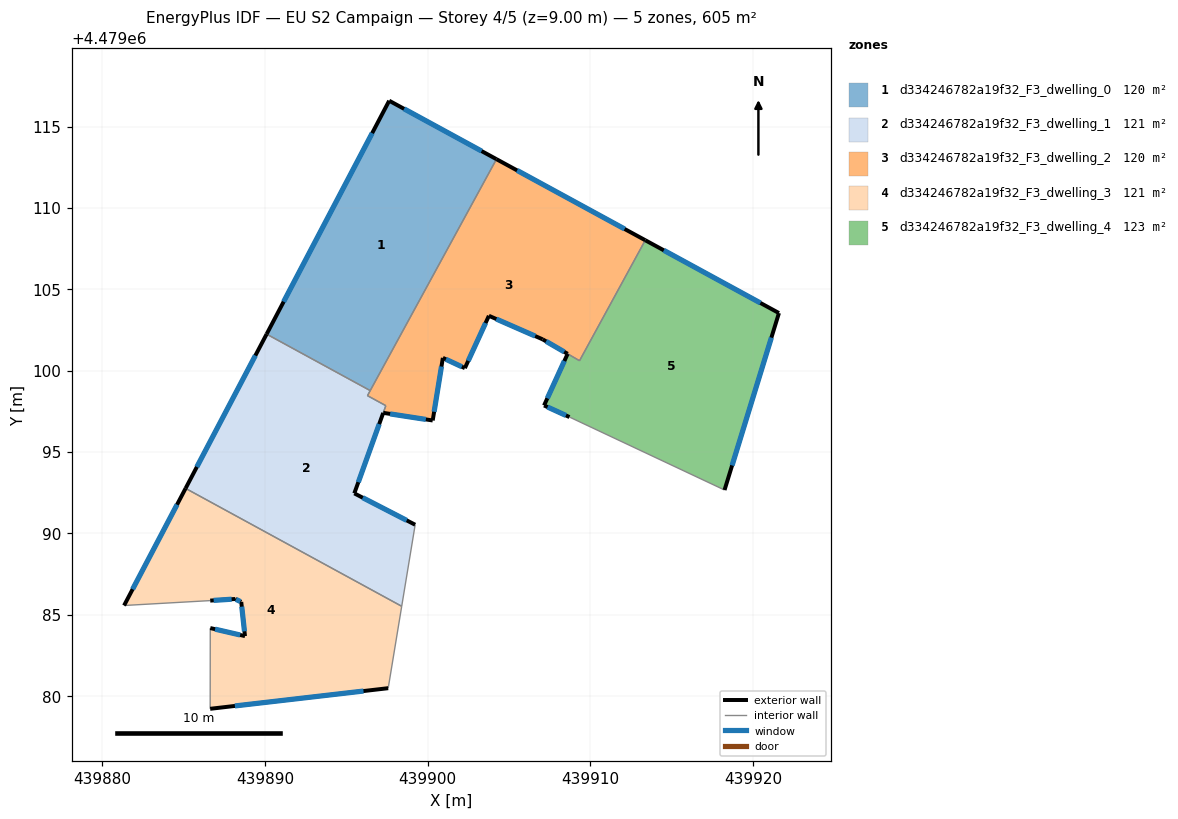
=== STOREY PLAN SPEC (per zone: floor XY polygon, exterior-wall plan segments, windows/doors) ===
zone 1: d334246782a19f32_F3_dwelling_0  (119.5 m²)
  floor: (439904.22, 4479112.99) (439896.46, 4479098.77) (439890.10, 4479102.24) (439897.63, 4479116.58)
  exterior wall: (439897.63, 4479116.58) – (439890.10, 4479102.24)  [16.2 m]
    window: (439896.58, 4479114.59) – (439891.14, 4479104.23)  [25.4 m²]
  exterior wall: (439904.22, 4479112.99) – (439897.63, 4479116.58)  [7.5 m]
    window: (439903.31, 4479113.49) – (439898.54, 4479116.09)  [11.8 m²]
  interior walls: 2
zone 2: d334246782a19f32_F3_dwelling_1  (120.6 m²)
  floor: (439896.46, 4479098.77) (439896.29, 4479098.46) (439897.42, 4479097.85) (439895.49, 4479092.46) (439899.23, 4479090.53) (439898.40, 4479085.52) (439885.12, 4479092.76) (439890.10, 4479102.24)
  exterior wall: (439895.49, 4479092.46) – (439897.26, 4479097.40)  [5.3 m]
    window: (439895.73, 4479093.14) – (439897.02, 4479096.71)  [8.2 m²]
  exterior wall: (439899.23, 4479090.53) – (439895.49, 4479092.46)  [4.2 m]
    window: (439898.71, 4479090.80) – (439896.01, 4479092.19)  [6.6 m²]
  exterior wall: (439890.10, 4479102.24) – (439885.12, 4479092.76)  [10.7 m]
    window: (439889.41, 4479100.93) – (439885.81, 4479094.08)  [16.8 m²]
  interior walls: 6
zone 3: d334246782a19f32_F3_dwelling_2  (120.2 m²)
  floor: (439913.37, 4479108.01) (439909.33, 4479100.61) (439907.06, 4479101.92) (439903.76, 4479103.37) (439902.28, 4479100.15) (439900.93, 4479100.78) (439900.30, 4479096.94) (439897.26, 4479097.41) (439897.42, 4479097.85) (439896.29, 4479098.46) (439904.22, 4479112.99)
  exterior wall: (439913.37, 4479108.01) – (439904.22, 4479112.99)  [10.4 m]
    window: (439912.10, 4479108.70) – (439905.49, 4479112.30)  [16.3 m²]
  exterior wall: (439903.76, 4479103.37) – (439907.06, 4479101.92)  [3.6 m]
    window: (439904.21, 4479103.17) – (439906.60, 4479102.12)  [5.6 m²]
  exterior wall: (439902.28, 4479100.15) – (439903.76, 4479103.37)  [3.5 m]
    window: (439902.48, 4479100.60) – (439903.55, 4479102.92)  [5.5 m²]
  exterior wall: (439900.93, 4479100.78) – (439902.28, 4479100.15)  [1.5 m]
    window: (439901.12, 4479100.70) – (439902.09, 4479100.24)  [2.3 m²]
  exterior wall: (439900.30, 4479096.94) – (439900.93, 4479100.78)  [3.9 m]
    window: (439900.39, 4479097.47) – (439900.84, 4479100.25)  [6.1 m²]
  exterior wall: (439897.26, 4479097.41) – (439900.30, 4479096.94)  [3.1 m]
    window: (439897.69, 4479097.34) – (439899.88, 4479097.00)  [4.8 m²]
  exterior wall: (439907.06, 4479101.92) – (439908.60, 4479101.03)  [1.8 m]
    window: (439907.27, 4479101.80) – (439908.38, 4479101.16)  [2.8 m²]
  interior walls: 6
zone 4: d334246782a19f32_F3_dwelling_3  (121.0 m²)
  floor: (439898.40, 4479085.52) (439897.57, 4479080.49) (439886.63, 4479079.22) (439886.64, 4479084.18) (439888.77, 4479083.69) (439888.54, 4479085.79) (439888.16, 4479085.97) (439886.63, 4479085.87) (439881.34, 4479085.57) (439885.12, 4479092.76)
  exterior wall: (439886.63, 4479085.87) – (439888.16, 4479085.97)  [1.5 m]
    window: (439886.84, 4479085.88) – (439887.95, 4479085.95)  [2.4 m²]
  exterior wall: (439885.12, 4479092.76) – (439881.34, 4479085.57)  [8.1 m]
    window: (439884.59, 4479091.77) – (439881.86, 4479086.57)  [12.7 m²]
  exterior wall: (439886.63, 4479079.22) – (439897.57, 4479080.49)  [11.0 m]
    window: (439888.15, 4479079.39) – (439896.05, 4479080.31)  [17.2 m²]
  exterior wall: (439888.77, 4479083.69) – (439886.64, 4479084.18)  [2.2 m]
    window: (439888.47, 4479083.76) – (439886.93, 4479084.11)  [3.4 m²]
  exterior wall: (439888.54, 4479085.79) – (439888.77, 4479083.69)  [2.1 m]
    window: (439888.57, 4479085.50) – (439888.74, 4479083.98)  [3.3 m²]
  exterior wall: (439888.16, 4479085.97) – (439888.54, 4479085.79)  [0.4 m]
    window: (439888.21, 4479085.94) – (439888.49, 4479085.81)  [0.7 m²]
  interior walls: 4
zone 5: d334246782a19f32_F3_dwelling_4  (123.4 m²)
  floor: (439921.58, 4479103.54) (439918.24, 4479092.66) (439908.71, 4479097.15) (439907.15, 4479097.86) (439908.59, 4479101.03) (439909.33, 4479100.61) (439913.37, 4479108.01)
  exterior wall: (439921.58, 4479103.54) – (439913.37, 4479108.01)  [9.4 m]
    window: (439920.44, 4479104.16) – (439914.51, 4479107.39)  [14.6 m²]
  exterior wall: (439918.24, 4479092.66) – (439921.58, 4479103.54)  [11.4 m]
    window: (439918.70, 4479094.17) – (439921.12, 4479102.03)  [17.8 m²]
  exterior wall: (439907.15, 4479097.86) – (439908.71, 4479097.15)  [1.7 m]
    window: (439907.36, 4479097.76) – (439908.49, 4479097.25)  [2.7 m²]
  exterior wall: (439908.59, 4479101.03) – (439907.15, 4479097.86)  [3.5 m]
    window: (439908.39, 4479100.59) – (439907.35, 4479098.30)  [5.5 m²]
  interior walls: 3

=== DERIVED (storey summary) ===
Building: EU S2 Campaign
Storey: 4 of 5  (floor level z = 9.00 m)
Storey gross floor area: 604.8 m²
Zones on this storey: 5
  - d334246782a19f32_F3_dwelling_0: floor 119.5 m²; exterior wall 23.7 m (71.1 m²); 2 window(s) 37.1 m²; WWR 52.2%
  - d334246782a19f32_F3_dwelling_1: floor 120.6 m²; exterior wall 20.2 m (60.5 m²); 3 window(s) 31.6 m²; WWR 52.2%
  - d334246782a19f32_F3_dwelling_2: floor 120.2 m²; exterior wall 27.8 m (83.4 m²); 7 window(s) 43.5 m²; WWR 52.2%
  - d334246782a19f32_F3_dwelling_3: floor 121.0 m²; exterior wall 25.4 m (76.2 m²); 6 window(s) 39.8 m²; WWR 52.2%
  - d334246782a19f32_F3_dwelling_4: floor 123.4 m²; exterior wall 25.9 m (77.8 m²); 4 window(s) 40.6 m²; WWR 52.2%
Zone adjacency (shared interzone walls):
  - d334246782a19f32_F3_dwelling_0 ↔ d334246782a19f32_F3_dwelling_1
  - d334246782a19f32_F3_dwelling_0 ↔ d334246782a19f32_F3_dwelling_2
  - d334246782a19f32_F3_dwelling_1 ↔ d334246782a19f32_F3_dwelling_2
  - d334246782a19f32_F3_dwelling_1 ↔ d334246782a19f32_F3_dwelling_3
  - d334246782a19f32_F3_dwelling_2 ↔ d334246782a19f32_F3_dwelling_4